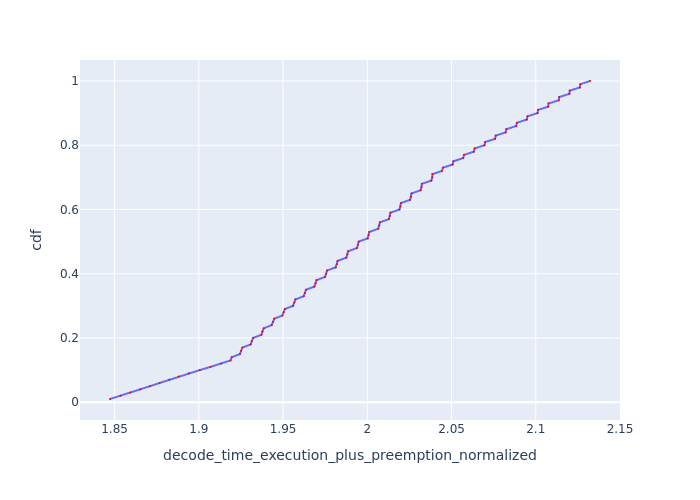

The table this chart was drawn from, first rows:
Request Id, decode_time_execution_plus_preemption_no…, cdf
0_99, 1.847, 0.01
0_98, 1.854, 0.02
0_97, 1.859, 0.03
0_96, 1.865, 0.04
0_95, 1.871, 0.05
0_94, 1.877, 0.06
0_93, 1.882, 0.07
0_92, 1.888, 0.08
0_91, 1.894, 0.09
0_90, 1.901, 0.1
0_89, 1.907, 0.11
0_88, 1.913, 0.12
0_67, 1.919, 0.13
0_87, 1.92, 0.14
0_33, 1.924, 0.15
0_66, 1.925, 0.16
0_86, 1.926, 0.17
0_32, 1.931, 0.18
0_65, 1.931, 0.19
0_85, 1.932, 0.2
0_31, 1.937, 0.21
0_64, 1.938, 0.22
0_84, 1.939, 0.23
0_30, 1.943, 0.24
0_63, 1.944, 0.25
0_83, 1.945, 0.26
0_29, 1.95, 0.27
0_62, 1.95, 0.28
0_82, 1.951, 0.29
0_28, 1.956, 0.3
0_61, 1.957, 0.31
0_81, 1.957, 0.32
0_27, 1.962, 0.33
0_60, 1.963, 0.34
0_80, 1.964, 0.35
0_26, 1.969, 0.36
0_59, 1.969, 0.37
0_79, 1.97, 0.38
0_25, 1.975, 0.39
0_58, 1.976, 0.4
0_78, 1.976, 0.41
0_24, 1.981, 0.42
0_57, 1.982, 0.43
0_77, 1.982, 0.44
0_23, 1.988, 0.45
0_56, 1.988, 0.46
0_76, 1.989, 0.47
0_22, 1.994, 0.48
0_55, 1.994, 0.49
0_75, 1.995, 0.5
0_21, 2, 0.51
0_54, 2.001, 0.52
0_74, 2.001, 0.53
0_20, 2.006, 0.54
0_53, 2.007, 0.55
0_73, 2.007, 0.56
0_19, 2.013, 0.57
0_52, 2.013, 0.58
0_72, 2.014, 0.59
0_18, 2.019, 0.6
... 40 more rows
